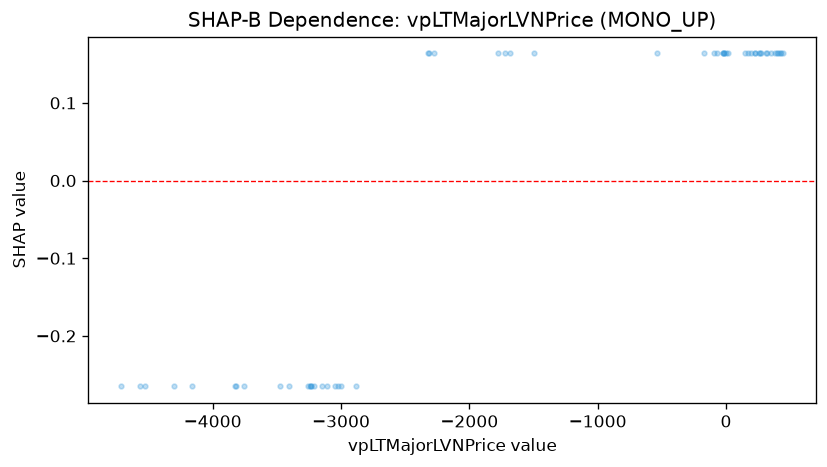

Data behind this chart, as committed beside it:
feature_value, shap_value
-538.9, 0.1637
-66.66, 0.1637
-19.6, 0.1637
-14.21, 0.1637
-12.8, 0.1637
2.727, 0.1637
-1496, 0.1637
-3024, -0.265
-2325, 0.1637
-2313, 0.1637
-3110, -0.265
-3256, -0.265
-2274, 0.1637
-92.76, 0.1637
-168.2, 0.1637
-2881, -0.265
-3002, -0.265
-22.68, 0.1637
13.03, 0.1637
-1680, 0.1637
-1777, 0.1637
-1719, 0.1637
-3408, -0.265
-3214, -0.265
274.3, 0.1637
308.6, 0.1637
145.2, 0.1637
168.1, 0.1637
195.7, 0.1637
227.8, 0.1637
253.2, 0.1637
316.6, 0.1637
405.6, 0.1637
-4530, -0.265
-3475, -0.265
-4711, -0.265
-3758, -0.265
-4300, -0.265
-4165, -0.265
-4564, -0.265
-3246, -0.265
-3151, -0.265
-3236, -0.265
-3045, -0.265
-3815, -0.265
-3231, -0.265
430, 0.1637
417.9, 0.1637
261.3, 0.1637
222, 0.1637
394, 0.1637
443.5, 0.1637
352.3, 0.1637
382.3, 0.1637
-3825, -0.265
